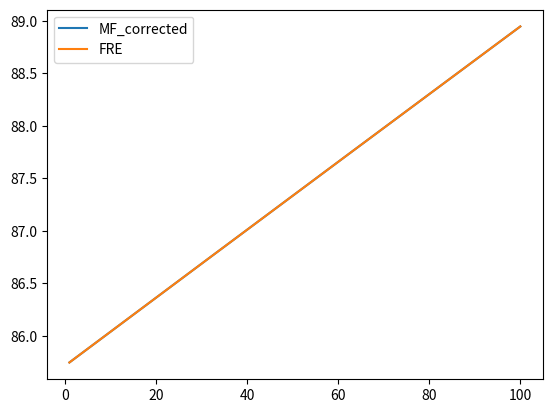

Generate this figure with matplotlib:
import numpy as np
import matplotlib.pyplot as plt

# parameters
inp = np.linspace(1.0, 100.0, num=1000)
v_r = -75.0
v_t = -40.0

# calculate corrected input
inp_corrected = inp*np.pi**2/(np.arctan(v_t/np.sqrt(inp)) - np.arctan(v_r/np.sqrt(inp)))**2

# calculate firing rates
f_corrected = np.sqrt(inp_corrected)/np.pi
f = np.sqrt(inp)/(np.arctan(v_t/np.sqrt(inp)) - np.arctan(v_r/np.sqrt(inp)))

# plotting
fig, ax = plt.subplots()
ax.plot(inp, f)
ax.plot(inp, f_corrected)
plt.legend(['MF_corrected', 'FRE'])
plt.show()
